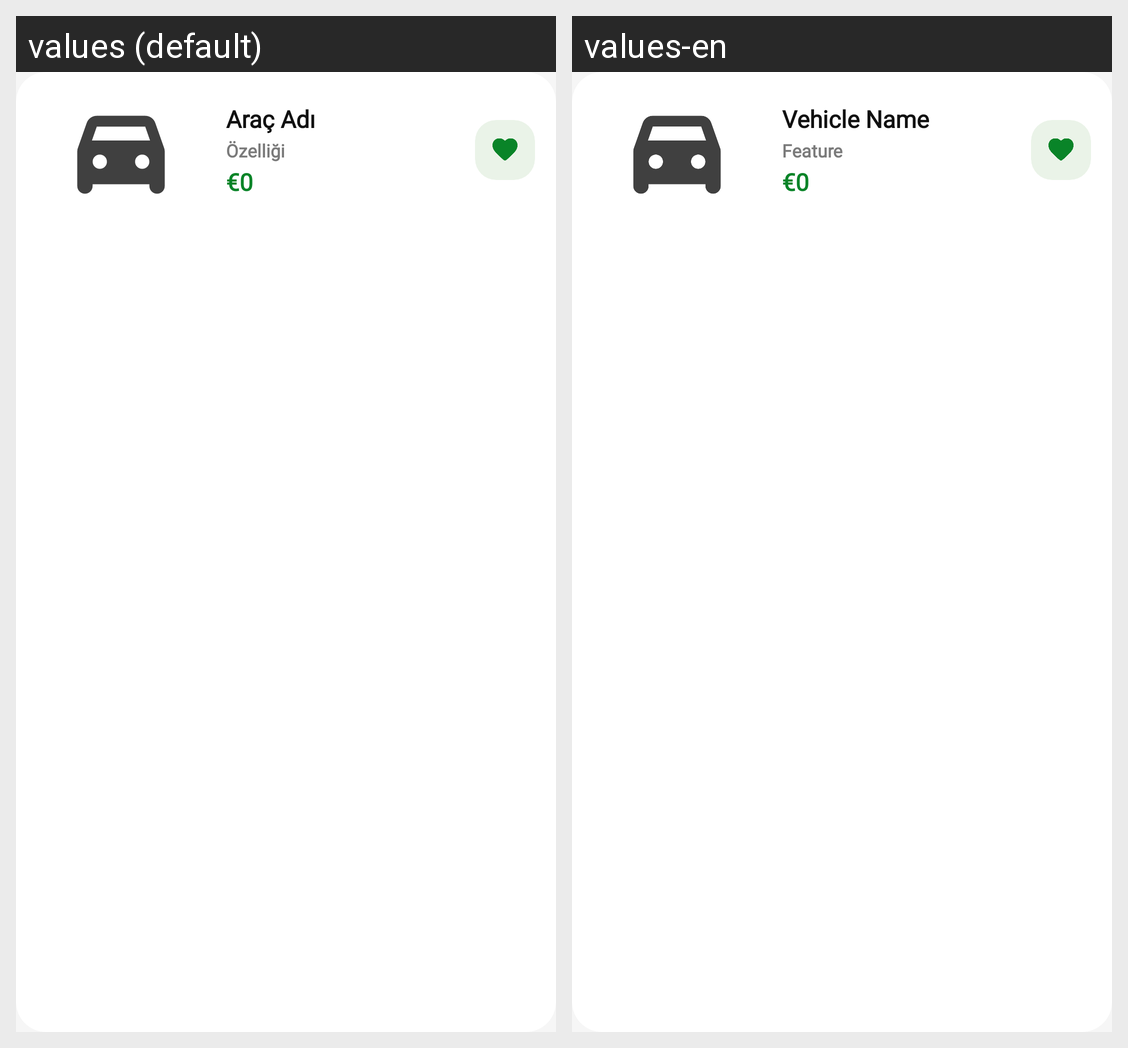

Locale-by-locale string values for the Android screen shown in this grid:
Android screen res/layout/layout_item_favorite_vehicle.xml rendered under 2 locales, left to right: values (default), values-en. Device: Nexus 5 (rendered at 1080×1920; each locale shown at half size, 540×960, under a caption strip naming it); theme Theme.OtoRentACar.
Strings drawn on this screen, with the default value and each locale's value (text and hints the layout hard-codes, and strings that could not be matched under every locale, appear in the picture but are not listed):

vehicle_name_placeholder
  values: Araç Adı
  values-en: Vehicle Name

feature_single_placeholder
  values: Özelliği
  values-en: Feature
